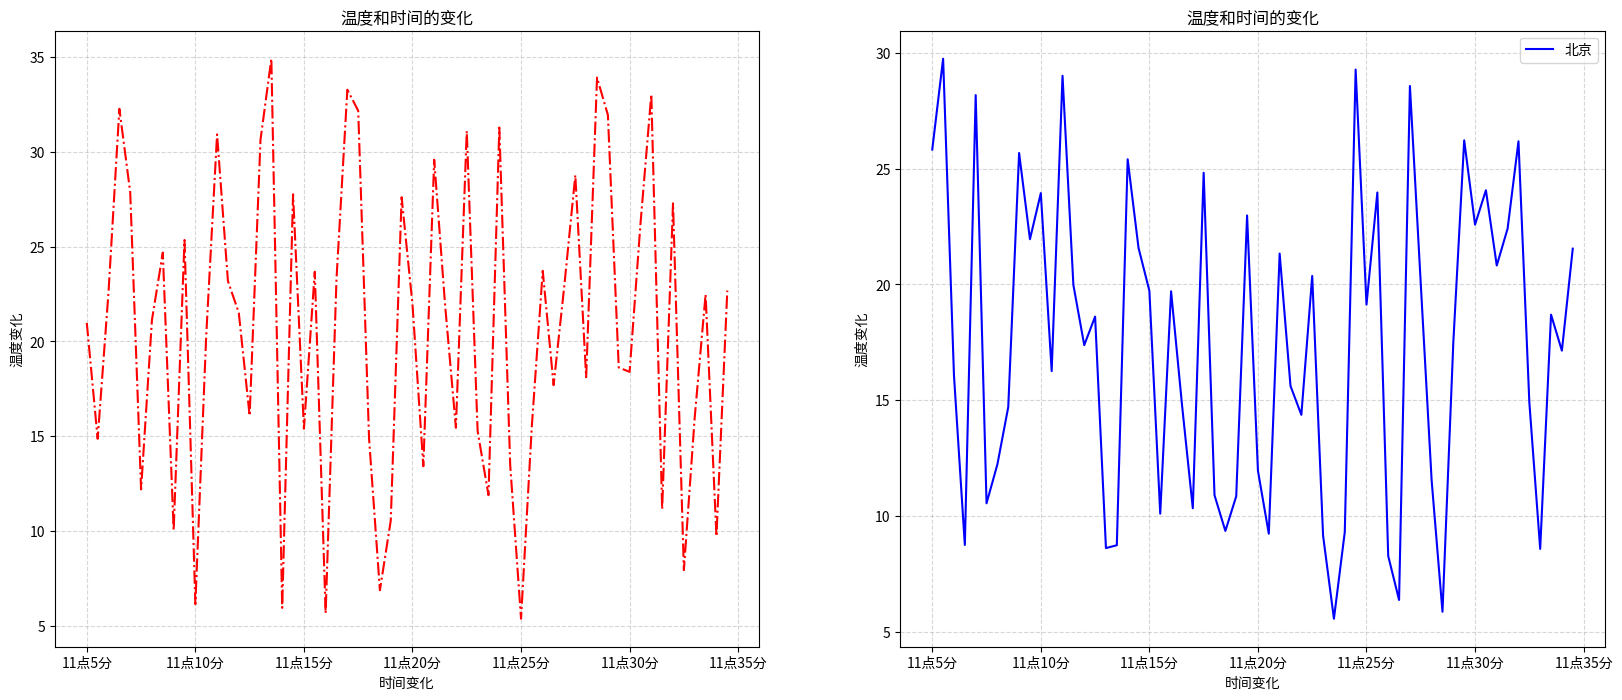

Python code for this plot:
import matplotlib.pyplot as plt
import random


x = range(60)
y_shanghai = [random.uniform(15, 18) for i in x]
y_beijing = [random.uniform(25, 30) for i in x]
# 创建画布
# plt.figure(figsize=(20, 8), dpi=50)
figure, axes = plt.subplots(nrows=1, ncols=2, figsize=(20, 8), dpi=50)
axes[0].plot(x, y_shanghai, color='r', linestyle='-.', label='上海')
axes[1].plot(x, y_beijing, color='b', label='北京')
# plt.plot([6, 4, 3], [7, 3, 2])
# 显示图例
plt.legend()
# 准备x的刻度说明
x_label = ["11点{}分".format(i)for i in x]
# 修改x, y的刻度
axes[0].set_xticklabels(x_label[::5])
axes[0].set_yticklabels(range(40)[::5])
axes[1].set_xticklabels(x_label[::5])
axes[1].set_yticklabels(range(40)[::5])
# 添加网格显示
axes[0].grid(linestyle="--", alpha=0.5)
axes[1].grid(linestyle="--", alpha=0.5)
# 添加描述信息
axes[0].set_xlabel("时间变化")
axes[0].set_ylabel("温度变化")
axes[0].set_title("温度和时间的变化")
axes[1].set_xlabel("时间变化")
axes[1].set_ylabel("温度变化")
axes[1].set_title("温度和时间的变化")
plt.show()

